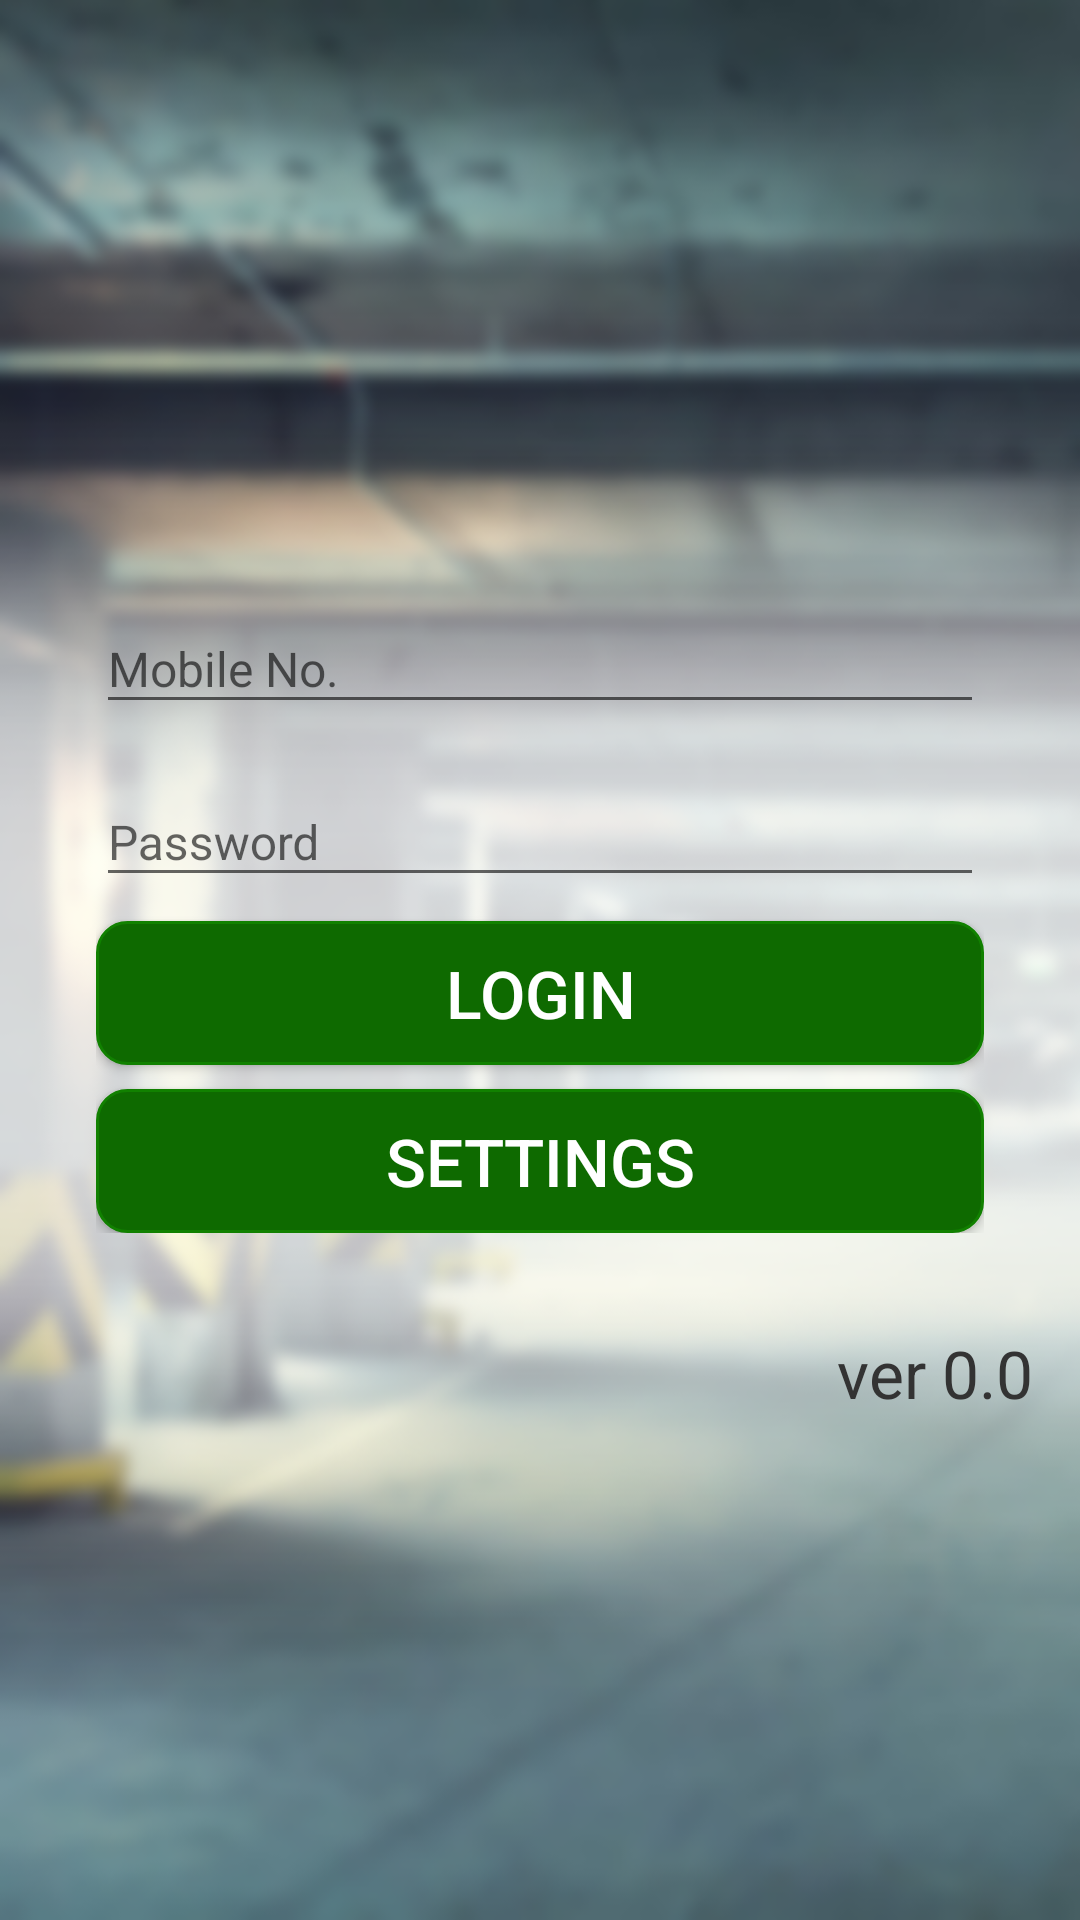

Produce the Android XML layout that renders to this screen, including the resource entries it uses.
<!-- AndroidManifest.xml: application theme AppTheme -->
<!-- res/layout/activity_login.xml -->
<?xml version="1.0" encoding="utf-8"?>
<LinearLayout xmlns:android="http://schemas.android.com/apk/res/android"
    android:id="@+id/login_background"
    android:layout_width="match_parent"
    android:layout_height="match_parent"
    android:gravity="center"
    android:orientation="vertical"
    android:background="@mipmap/main_blur"
    android:padding="@dimen/main_padding">

    <LinearLayout
        android:layout_width="match_parent"
        android:layout_height="wrap_content"
        android:layout_below="@+id/nav_btn_next_prev"
        android:layout_centerInParent="true"
        android:orientation="vertical"
        android:background="@drawable/rounded_layout"
        android:padding="16dp">

        <android.support.design.widget.TextInputLayout
            android:id="@+id/input_mobile_no"
            android:layout_width="match_parent"
            android:layout_height="wrap_content"
            android:layout_marginTop="@dimen/control_spacing">

            <EditText
                android:id="@+id/et_mobile_no"
                android:layout_width="match_parent"
                android:layout_height="wrap_content"
                android:hint="Mobile No."
                android:inputType="textPersonName"
                android:textSize="@dimen/text_size" />
        </android.support.design.widget.TextInputLayout>

        <android.support.design.widget.TextInputLayout
            android:id="@+id/input_password"
            android:layout_width="match_parent"
            android:layout_height="wrap_content"
            android:layout_marginTop="@dimen/control_spacing">

            <EditText
                android:id="@+id/et_password"
                android:layout_width="match_parent"
                android:layout_height="wrap_content"
                android:hint="Password"
                android:inputType="textPassword"
                android:textSize="@dimen/text_size" />
        </android.support.design.widget.TextInputLayout>

        <Button
            android:id="@+id/btn_login"
            android:layout_width="match_parent"
            android:layout_height="match_parent"
            android:background="@drawable/rounded_button_green"
            android:text="LOGIN"
            android:textColor="@color/white"
            android:layout_marginTop="@dimen/control_spacing"/>

        <Button
            android:id="@+id/btn_setting"
            android:layout_width="match_parent"
            android:layout_height="match_parent"
            android:background="@drawable/rounded_button_green"
            android:text="SETTINGS"
            android:textColor="@color/white"
            android:layout_marginTop="@dimen/control_spacing"/>

        <Button
            android:id="@+id/btn_register"
            android:layout_width="match_parent"
            android:layout_height="match_parent"
            android:background="@drawable/rounded_button_green"
            android:text="REGISTER"
            android:textColor="@color/white"
            android:layout_marginTop="@dimen/control_spacing"
            android:visibility="gone"/>

    </LinearLayout>

    <TextView android:id="@+id/ui_version"
        android:layout_width="match_parent"
        android:layout_height="wrap_content"
        android:gravity="right|bottom"
        android:layout_marginTop="16dp"
        android:text="ver 0.0"
        android:textColor="@color/oil"/>
</LinearLayout>
<!-- resources referenced by this layout -->
<resources>
  <color name="oil">#333333</color>
  <color name="white">#FFFFFF</color>
  <dimen name="control_spacing">8dp</dimen>
  <dimen name="main_padding">16dp</dimen>
  <dimen name="text_size">16sp</dimen>
  <!-- drawable rounded_button_green (drawable) -->
  <?xml version="1.0" encoding="utf-8"?>
  <selector xmlns:android="http://schemas.android.com/apk/res/android">
      <item>
          <shape android:shape="rectangle">
              <solid android:color="@color/normal_button" />
              <stroke android:color="@color/normal_button_stroke" android:width="1dp" />
              <corners android:radius="10dp" />
          </shape>
  
      </item>
  </selector>
  <!-- mipmap main_blur: png bitmap (mipmap-xxhdpi, 129405 bytes) -->
  <style name="AppTheme" parent="Theme.AppCompat.Light.NoActionBar">
          
          <item name="colorPrimary">@color/colorPrimary</item>
          <item name="colorPrimaryDark">@color/colorPrimaryDark</item>
          <item name="colorAccent">@color/colorAccent</item>
  
          <item name="android:textSize">22sp</item>
      </style>
  <color name="normal_button">#0e6a00</color>
  <color name="normal_button_stroke">#118100</color>
  <color name="colorPrimary">#1c8000</color>
  <color name="colorPrimaryDark">#0e6a00</color>
  <color name="colorAccent">#128800</color>
</resources>
